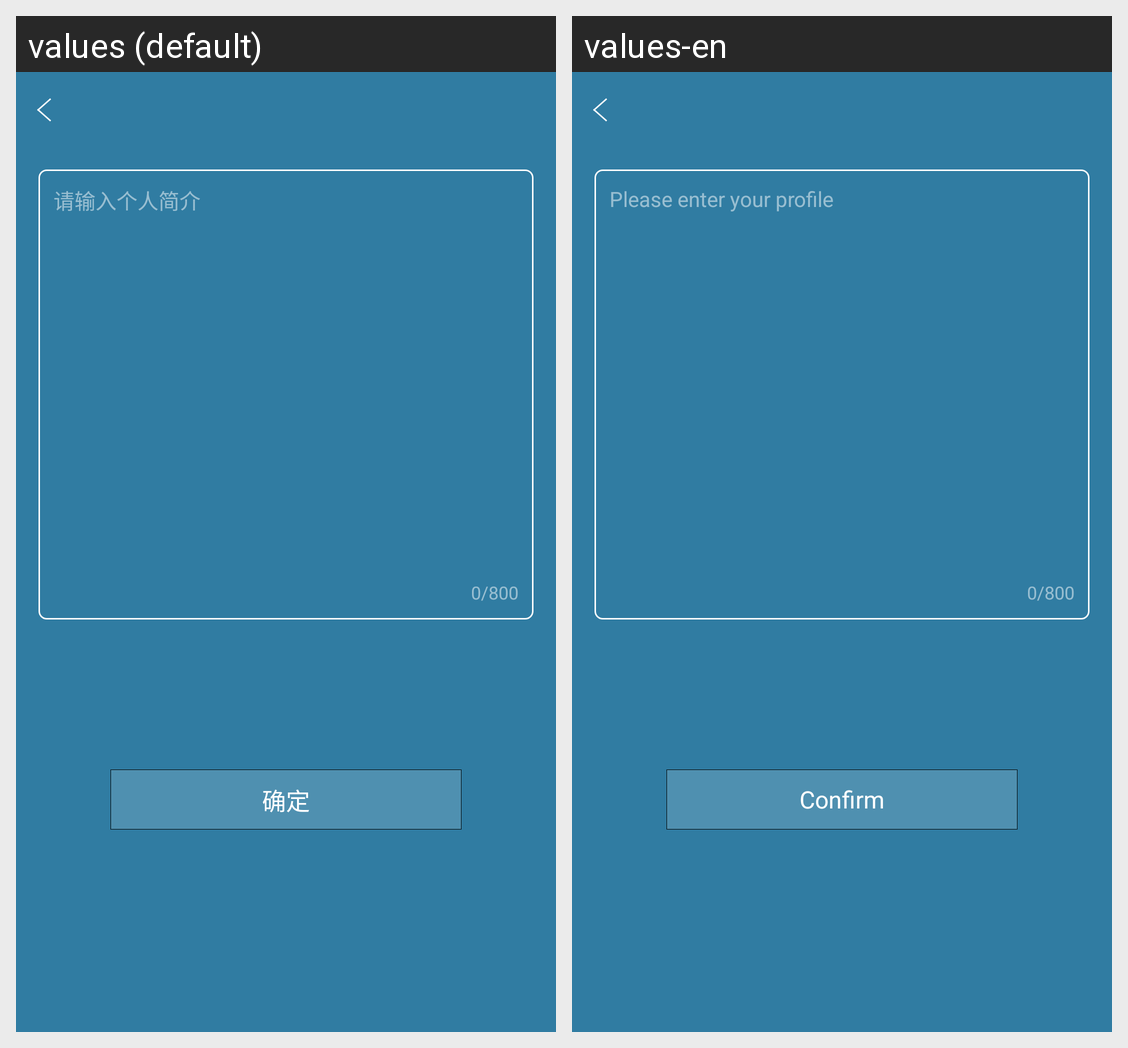

Strings drawn on this Android screen and how each of the app's shown locales translates them:
Android screen res/layout/fragment_personalintro.xml rendered under 2 locales, left to right: values (default), values-en. Device: Nexus 5 (rendered at 1080×1920; each locale shown at half size, 540×960, under a caption strip naming it); theme AppTheme.NoActionBar.
Strings drawn on this screen, with the default value and each locale's value (text and hints the layout hard-codes, and strings that could not be matched under every locale, appear in the picture but are not listed):

plzinputinti800
  values: 请输入个人简介
  values-en: Please enter your profile

sure
  values: 确定
  values-en: Confirm
